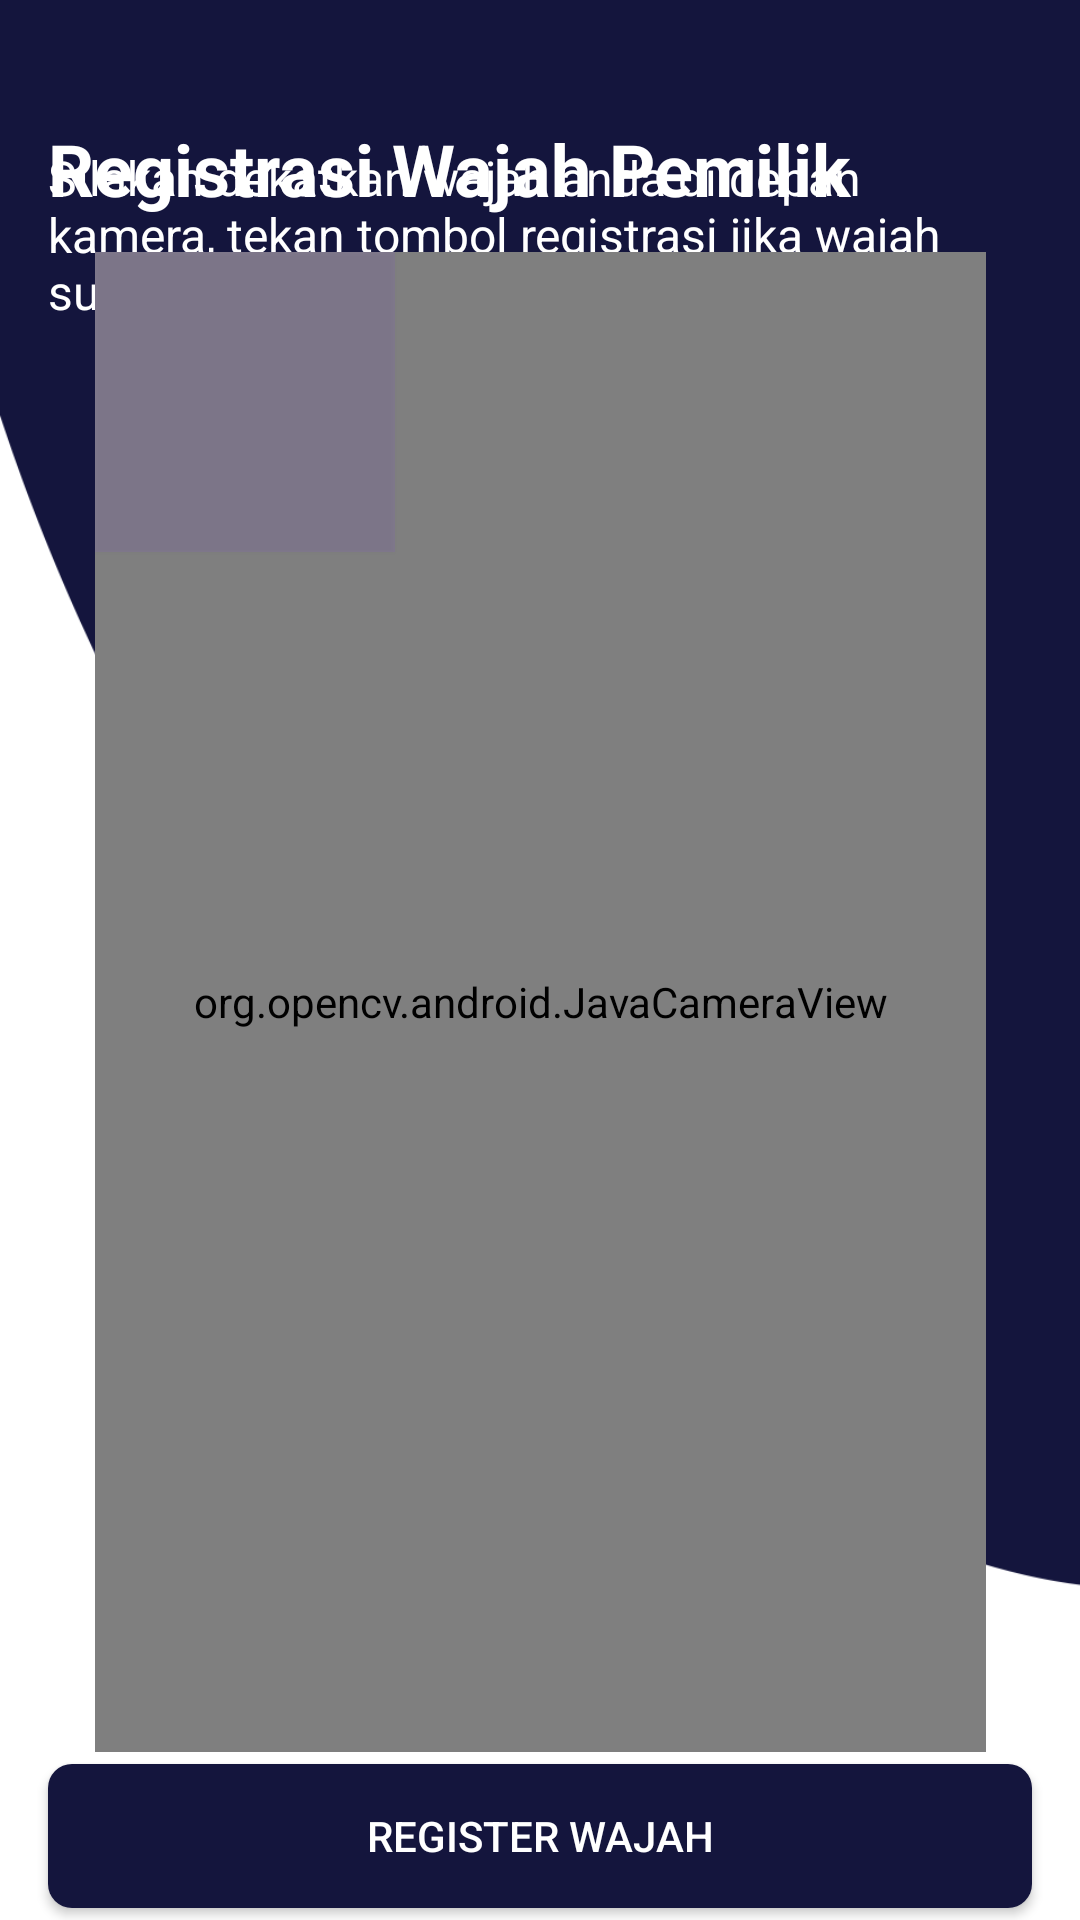

Write the Android layout XML for this screen, with the resource values it uses.
<!-- AndroidManifest.xml: application theme Theme.Hidden -->
<!-- res/layout/activity_edit_wajah_pemilik.xml -->
<?xml version="1.0" encoding="utf-8"?>
<androidx.constraintlayout.widget.ConstraintLayout xmlns:android="http://schemas.android.com/apk/res/android"
    xmlns:app="http://schemas.android.com/apk/res-auto"
    xmlns:tools="http://schemas.android.com/tools"
    android:layout_width="match_parent"
    android:layout_height="match_parent"
    tools:context=".EditWajahPemilikActivity"
    android:background="@color/white">

    <ImageView
        android:id="@+id/imageView11"
        android:layout_width="wrap_content"
        android:layout_height="wrap_content"
        android:background="@drawable/half"
        app:layout_constraintBottom_toBottomOf="parent"
        app:layout_constraintEnd_toEndOf="parent"
        app:layout_constraintStart_toStartOf="parent"
        app:layout_constraintTop_toTopOf="parent" />

    <TextView
        android:id="@+id/textView13"
        android:layout_width="0dp"
        android:layout_height="wrap_content"
        android:layout_marginStart="16dp"
        android:layout_marginTop="40dp"
        android:layout_marginEnd="16dp"
        android:text="Registrasi Wajah Pemilik"
        android:textColor="@color/white"
        android:textSize="24sp"
        android:textStyle="bold"
        app:layout_constraintEnd_toEndOf="parent"
        app:layout_constraintStart_toStartOf="parent"
        app:layout_constraintTop_toTopOf="parent" />

    <TextView
        android:id="@+id/txtIntruksi"
        android:layout_width="wrap_content"
        android:layout_height="wrap_content"
        android:text="Silakan dekatkan wajah anda di depan kamera, tekan tombol registrasi jika wajah sudah pas."
        android:textColor="@color/white"
        android:padding="16dp"
        android:textSize="16sp"
        app:layout_constraintBottom_toTopOf="@id/container"
        app:layout_constraintEnd_toEndOf="parent"
        app:layout_constraintStart_toStartOf="parent"
        app:layout_constraintTop_toBottomOf="@+id/textView13" />

    <FrameLayout
        android:id="@+id/container"
        android:layout_width="297dp"
        android:layout_height="500dp"
        app:layout_constraintBottom_toBottomOf="parent"
        app:layout_constraintEnd_toEndOf="parent"
        app:layout_constraintStart_toStartOf="parent"
        app:layout_constraintTop_toTopOf="parent"
        app:layout_constraintVertical_bias="0.6">
        <ImageView
            android:id="@+id/imagePreview"
            android:layout_width="100dp"
            android:layout_height="100dp"
            android:background="#2C7E57C2"
            android:elevation="1dp"
            app:layout_constraintBottom_toBottomOf="parent"
            app:layout_constraintEnd_toEndOf="parent"
            app:layout_constraintStart_toStartOf="parent"
            app:layout_constraintTop_toBottomOf="@+id/container"
            app:layout_constraintVertical_bias="0.435"
            tools:srcCompat="@android:drawable/screen_background_light_transparent" />

        <org.opencv.android.JavaCameraView
            android:layout_width="match_parent"
            android:layout_height="match_parent"
            android:id="@+id/javaCameraView" />

            <Button
                android:id="@+id/camera_switch"
                android:layout_width="50dp"
                android:layout_height="50dp"
                android:layout_marginStart="229dp"
                android:layout_marginEnd="229dp"
                android:layout_marginRight="229dp"
                android:background="@drawable/camera"
                android:backgroundTint="@color/white"
                android:elevation="1dp"
                android:textColor="@color/navy"
                app:layout_constraintEnd_toEndOf="parent"
                app:layout_constraintStart_toStartOf="parent"
                tools:layout_conversion_absoluteHeight="63dp"
                tools:layout_conversion_absoluteWidth="62dp" />

    </FrameLayout>

    <LinearLayout
        android:id="@+id/linearLayout"
        android:layout_width="wrap_content"
        android:layout_height="wrap_content"
        android:layout_marginTop="12dp"
        android:orientation="vertical"
        app:layout_constraintEnd_toEndOf="parent"
        app:layout_constraintHorizontal_bias="0.5"
        app:layout_constraintStart_toStartOf="parent"
        app:layout_constraintTop_toBottomOf="@+id/container"></LinearLayout>

    <Button
        android:id="@+id/btnRegisterWajahPemilikEditWajahPemilik"
        android:layout_width="0dp"
        android:layout_height="wrap_content"
        android:layout_marginStart="16dp"
        android:layout_marginTop="16dp"
        android:layout_marginEnd="16dp"
        android:layout_marginBottom="16dp"
        android:background="@drawable/shape_rectangle_navy"
        android:textColor="@color/white"
        android:text="Register Wajah"
        app:layout_constraintBottom_toBottomOf="@+id/imageView11"
        app:layout_constraintEnd_toEndOf="parent"
        app:layout_constraintStart_toStartOf="parent"
        app:layout_constraintTop_toBottomOf="@+id/container" />
</androidx.constraintlayout.widget.ConstraintLayout>
<!-- resources referenced by this layout -->
<resources>
  <color name="navy">#FF14153D</color>
  <color name="white">#FFFFFFFF</color>
  <!-- drawable half: png bitmap (drawable, 21560 bytes) -->
  <!-- drawable shape_rectangle_navy (drawable) -->
  <?xml version="1.0" encoding="utf-8"?>
  <shape xmlns:android="http://schemas.android.com/apk/res/android"
      android:shape="rectangle">
  
      <solid android:color="@color/navy"/>
      <corners android:radius="8dp"/>
  </shape>
  <style name="Theme.Hidden" parent="Theme.AppCompat.Light.NoActionBar">
          
          <item name="colorPrimary">@color/purple_500</item>
          <item name="colorPrimaryVariant">@color/purple_700</item>
          <item name="colorOnPrimary">@color/white</item>
          
          <item name="colorSecondary">@color/teal_200</item>
          <item name="colorSecondaryVariant">@color/teal_700</item>
          <item name="colorOnSecondary">@color/black</item>
          
          <item name="android:statusBarColor" tools:targetApi="l">?attr/colorPrimaryVariant</item>
          
      </style>
  <color name="purple_500">#FF6200EE</color>
  <color name="purple_700">#FF3700B3</color>
  <color name="teal_200">#FF03DAC5</color>
  <color name="teal_700">#FF018786</color>
  <color name="black">#FF000000</color>
</resources>
